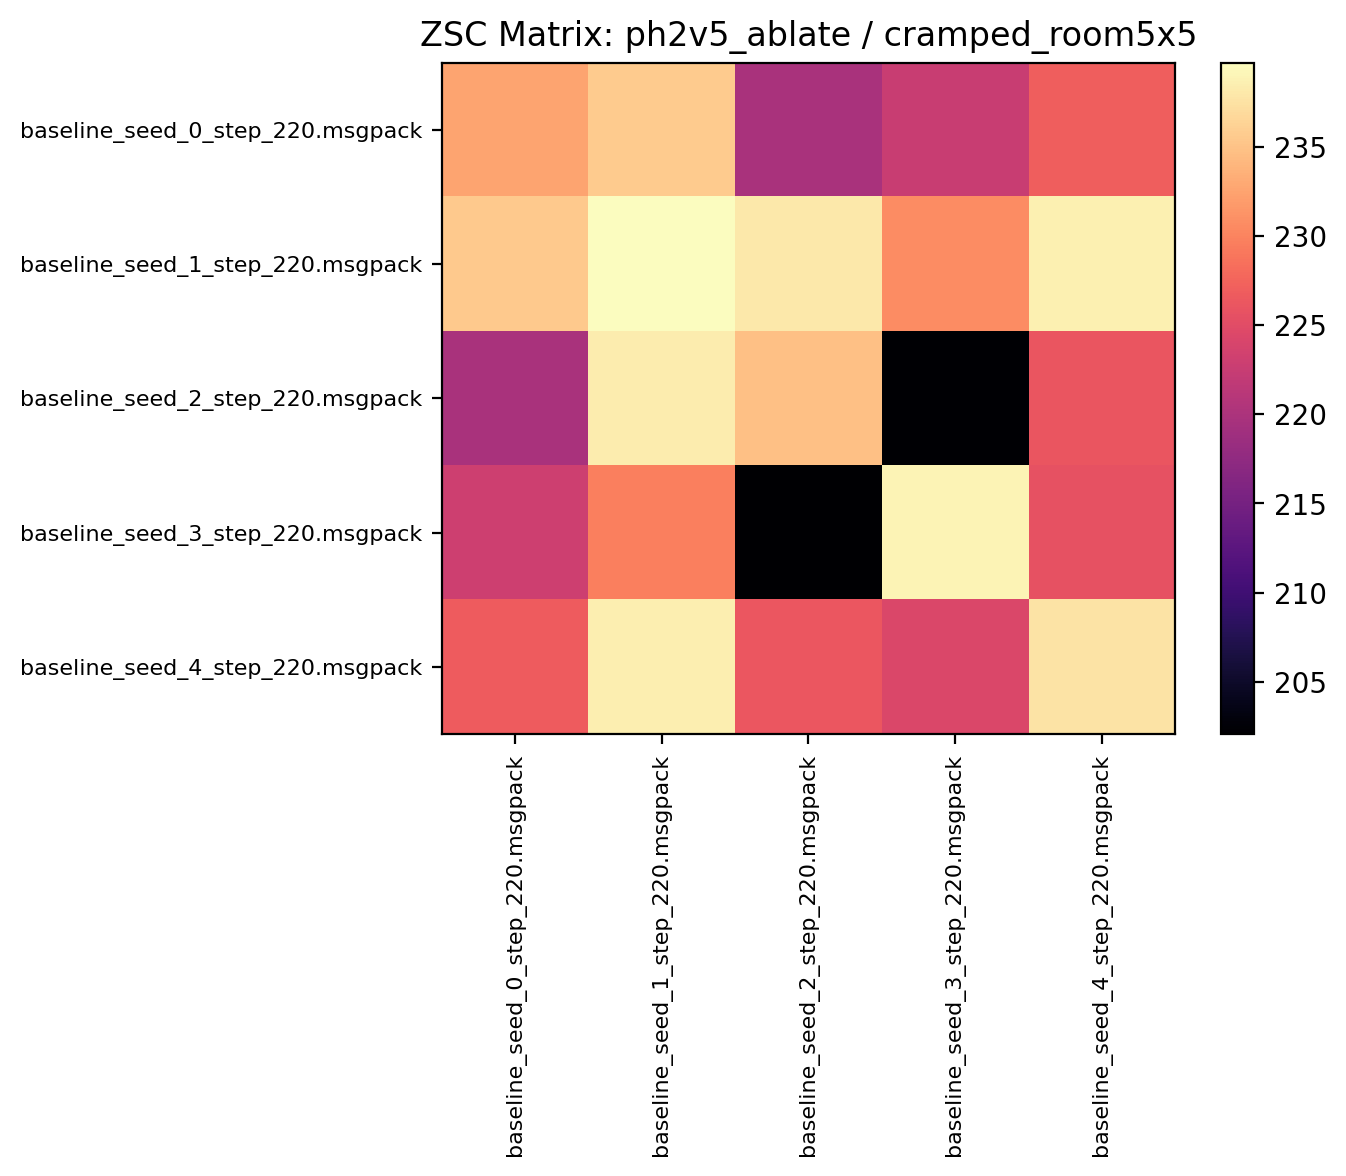

The data file committed next to this chart (first rows):
232.559372, 235.687500, 219.820312, 222.626556, 226.957809
235.5, 239.7, 238, 230.7, 238.6
219.8, 238.3, 234.8, 202.3, 226.1
223, 229.6, 202.1, 238.8, 225.7
226.7, 238.5, 226.3, 224.4, 237.6
